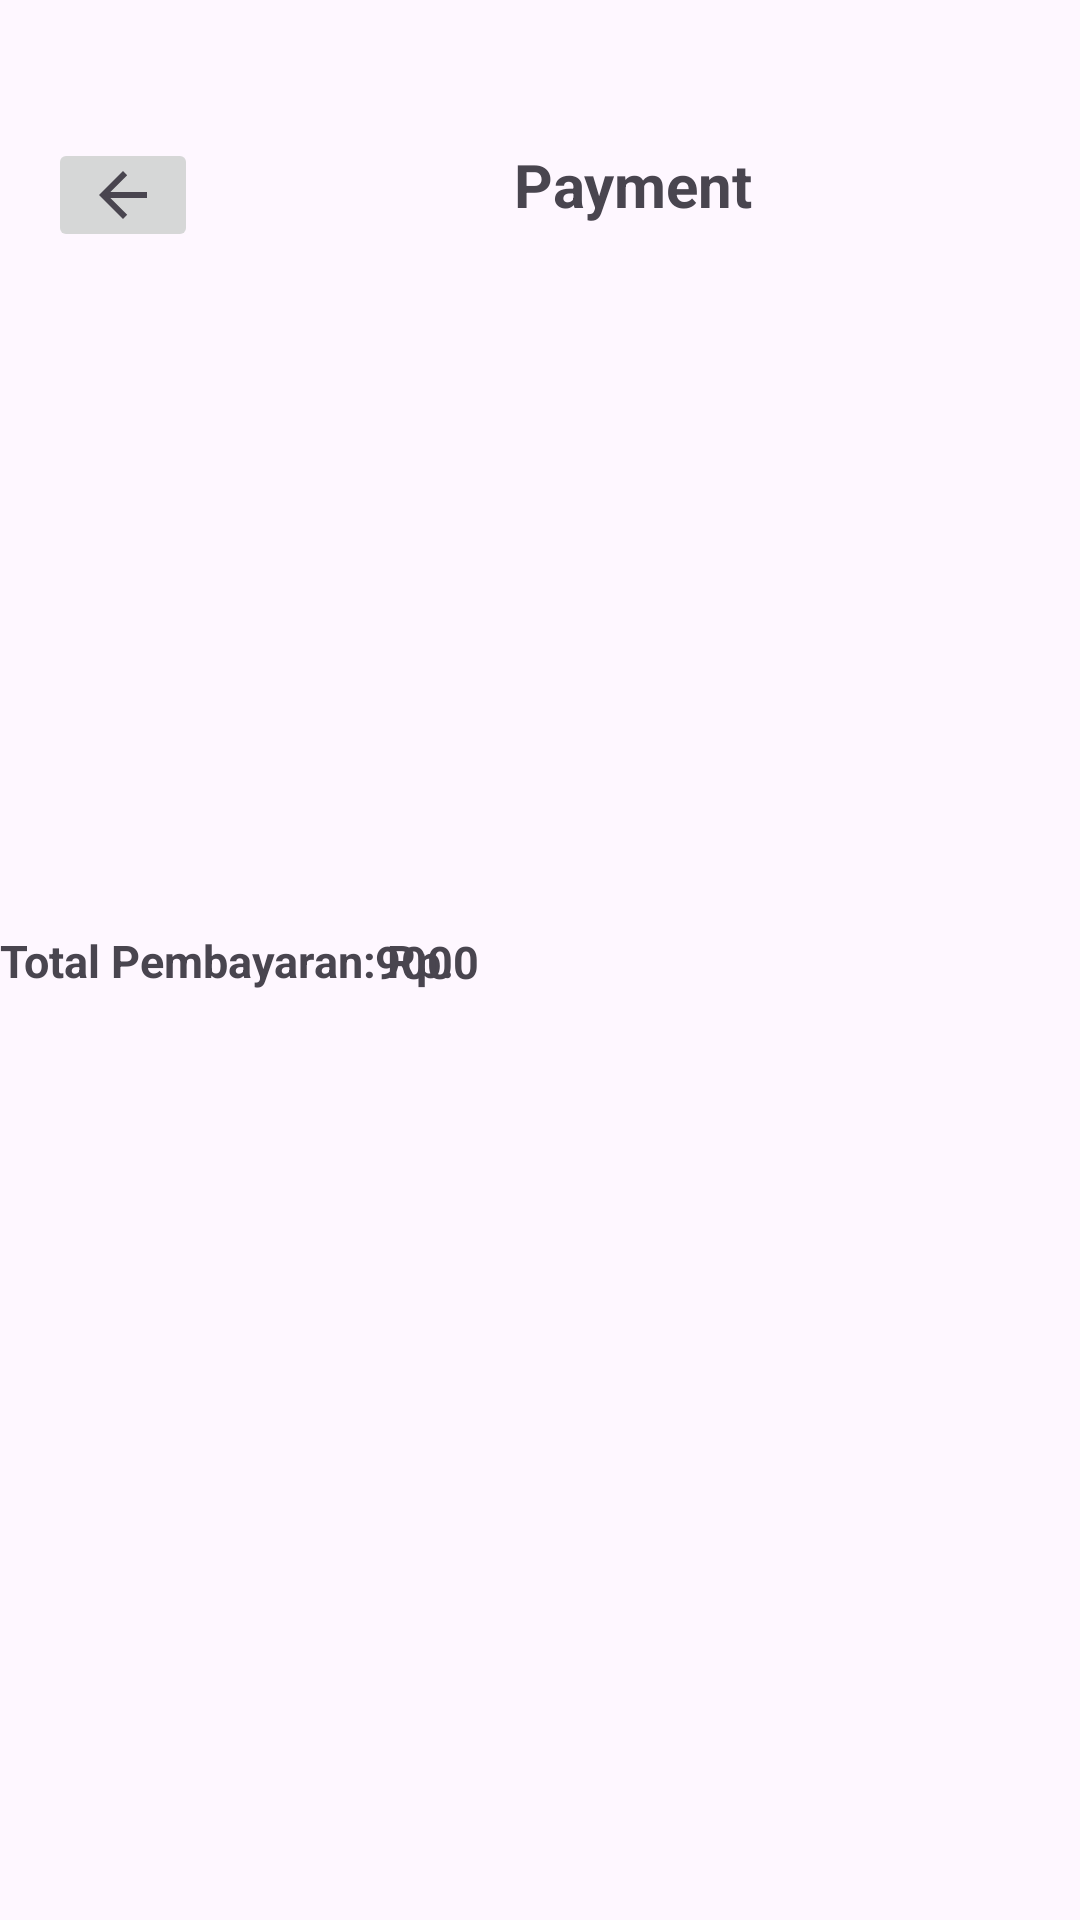

Layout XML and referenced resources for this Android screen:
<!-- AndroidManifest.xml: application theme Theme.TestApi -->
<!-- res/layout/activity_paymeny.xml -->
<?xml version="1.0" encoding="utf-8"?>
<LinearLayout xmlns:android="http://schemas.android.com/apk/res/android"
    xmlns:app="http://schemas.android.com/apk/res-auto"
    xmlns:tools="http://schemas.android.com/tools"
    android:layout_width="match_parent"
    android:layout_height="match_parent"
    android:orientation="vertical"
    tools:context=".PaymenyActivity">
    <AbsoluteLayout
        android:layout_width="match_parent"
        android:layout_height="70dp"
        android:padding="16dp"
        android:layout_marginTop="30dp"
        android:orientation="vertical"
        tools:context=".PaymenyActivity">

        <ImageButton
            android:id="@+id/imageButton2"
            android:layout_width="50dp"
            android:layout_height="match_parent"
            android:layout_gravity="start"
            android:layout_weight="1"
            android:gravity="start"
            app:srcCompat="?attr/actionModeCloseDrawable" />

        <TextView
            android:layout_width="150dp"
            android:layout_height="match_parent"
            android:layout_x="120dp"
            android:layout_y="2dp"
            android:text="Payment"
            android:textAlignment="center"
            android:textStyle="bold"
            android:textSize="20dp" />


    </AbsoluteLayout>

    <LinearLayout
        android:layout_width="match_parent"
        android:layout_height="150dp"
        android:layout_marginTop="30dp"
        android:orientation="vertical"

        >


    </LinearLayout>

    <LinearLayout
        android:layout_width="match_parent"
        android:layout_height="50dp"
        android:layout_marginTop="30dp"
        android:orientation="vertical"
        >


        <TextView
            android:id="@+id/textView3"
            android:layout_width="160dp"
            android:layout_height="match_parent"
            android:text="Total Pembayaran: Rp."
            android:textStyle="bold"
            android:textSize="15dp"
            />

        <TextView
            android:id="@+id/totalPembayaran"
            android:layout_width="150dp"
            android:layout_height="match_parent"
            android:text="9000"
            android:layout_marginLeft="20dp"
            android:layout_gravity="center"
            android:layout_marginTop="-50dp"
            android:textStyle="bold"
            android:textSize="15dp"
            />


    </LinearLayout>




    <LinearLayout
        android:layout_width="match_parent"
        android:layout_height="match_parent"
        android:layout_marginTop="400dp"
        android:orientation="vertical"
        >



    </LinearLayout>





</LinearLayout>
<!-- resources referenced by this layout -->
<resources>
  <style name="Theme.TestApi" parent="Base.Theme.TestApi" />
  <style name="Base.Theme.TestApi" parent="Theme.Material3.DayNight.NoActionBar">
          
          
      </style>
</resources>
